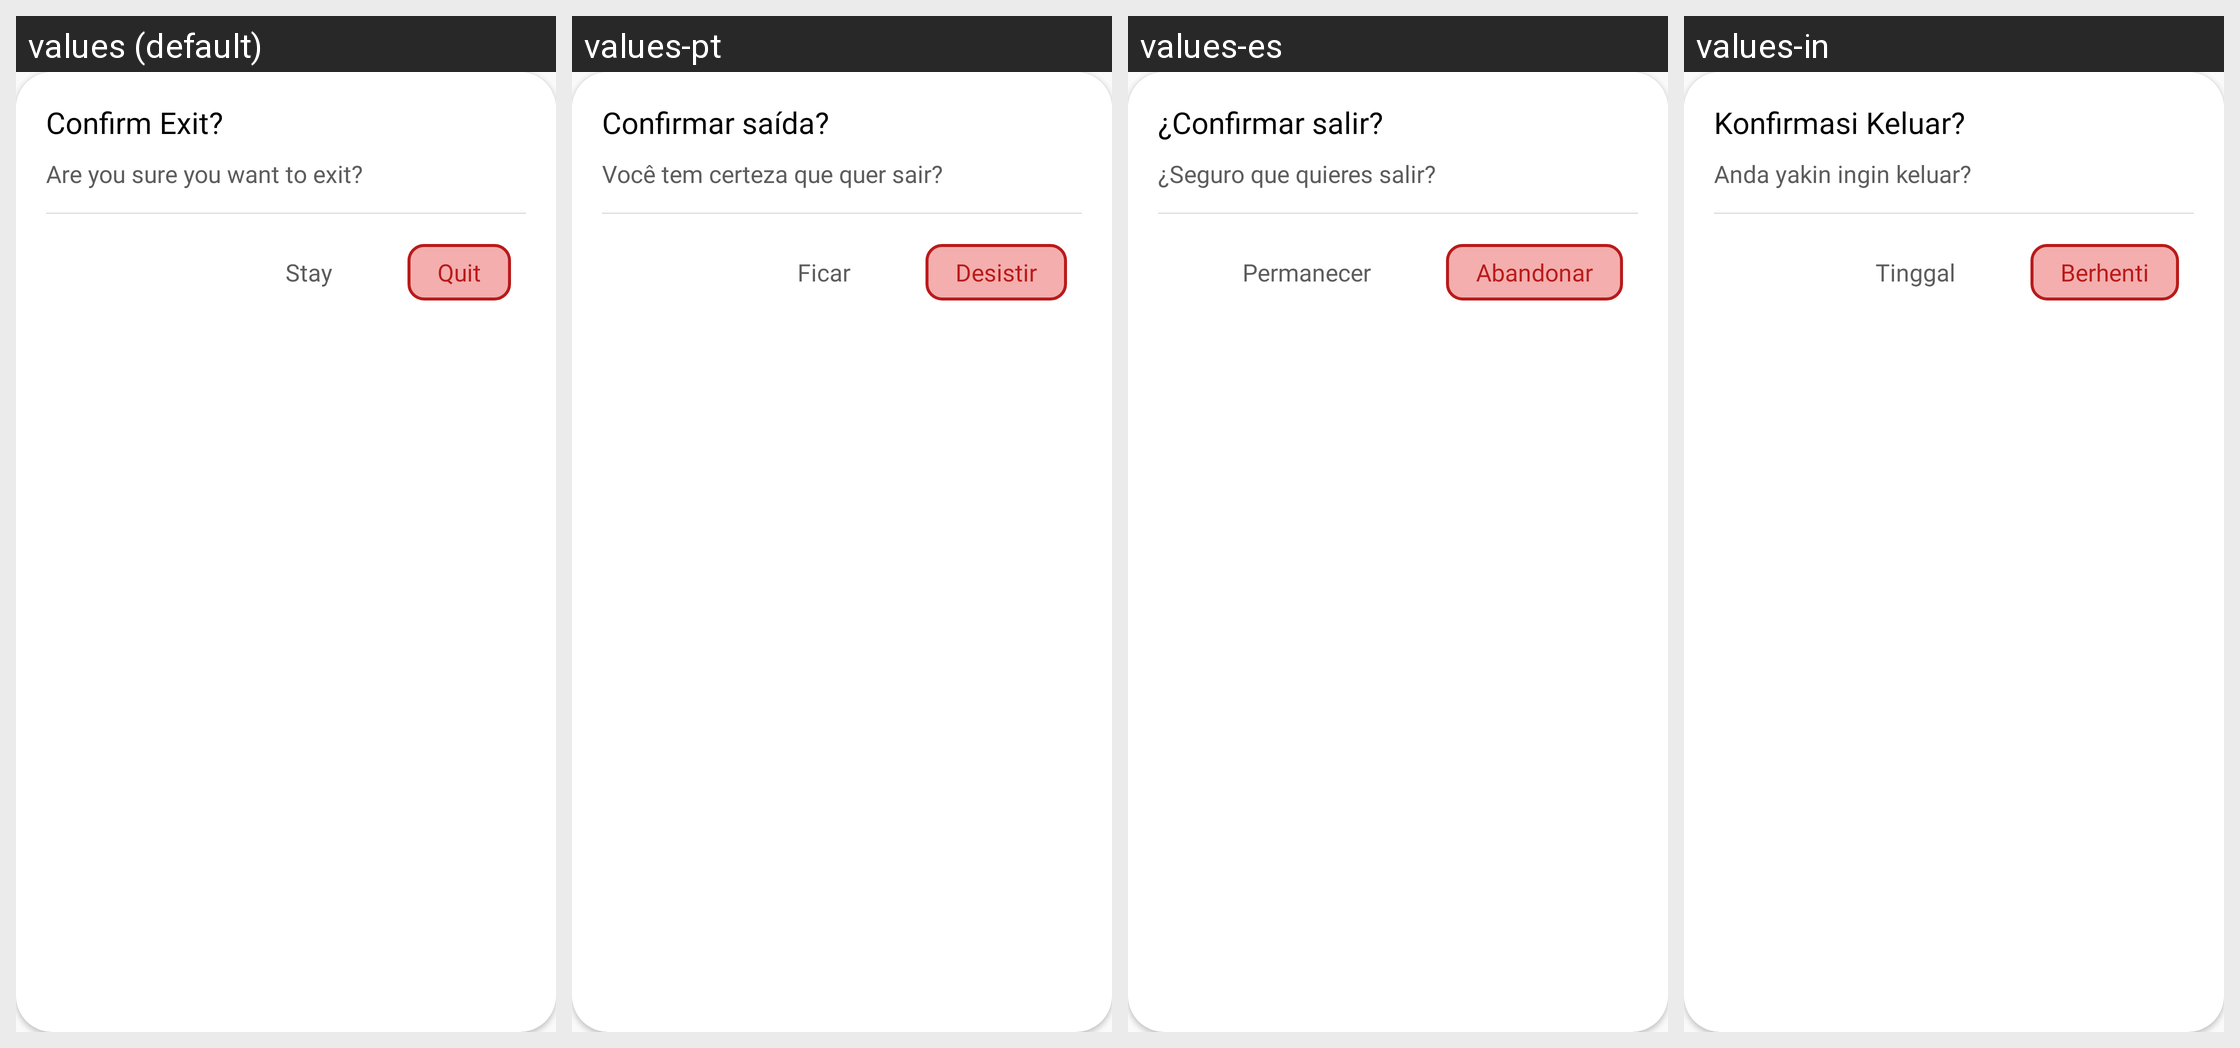

The Android screen above is rendered under several locales of the same app. Produce the string resources it draws, with the default and per-locale values.
Android screen res/layout/layout_exit.xml rendered under 4 locales, left to right: values (default), values-pt, values-es, values-in. Device: Nexus 5 (rendered at 1080×1920; each locale shown at half size, 540×960, under a caption strip naming it); theme AppTheme.
Other locales in the repository, not shown: values-de, values-fr, values-hi, values-zh.
Strings drawn on this screen, with the default value and each locale's value (text and hints the layout hard-codes, and strings that could not be matched under every locale, appear in the picture but are not listed):

confirm
  values: Confirm Exit?
  values-pt: Confirmar saída?
  values-es: ¿Confirmar salir?
  values-in: Konfirmasi Keluar?

exit
  values: Are you sure you want to exit?
  values-pt: Você tem certeza que quer sair?
  values-es: ¿Seguro que quieres salir?
  values-in: Anda yakin ingin keluar?

stay
  values: Stay
  values-pt: Ficar
  values-es: Permanecer
  values-in: Tinggal

quit
  values: Quit
  values-pt: Desistir
  values-es: Abandonar
  values-in: Berhenti
